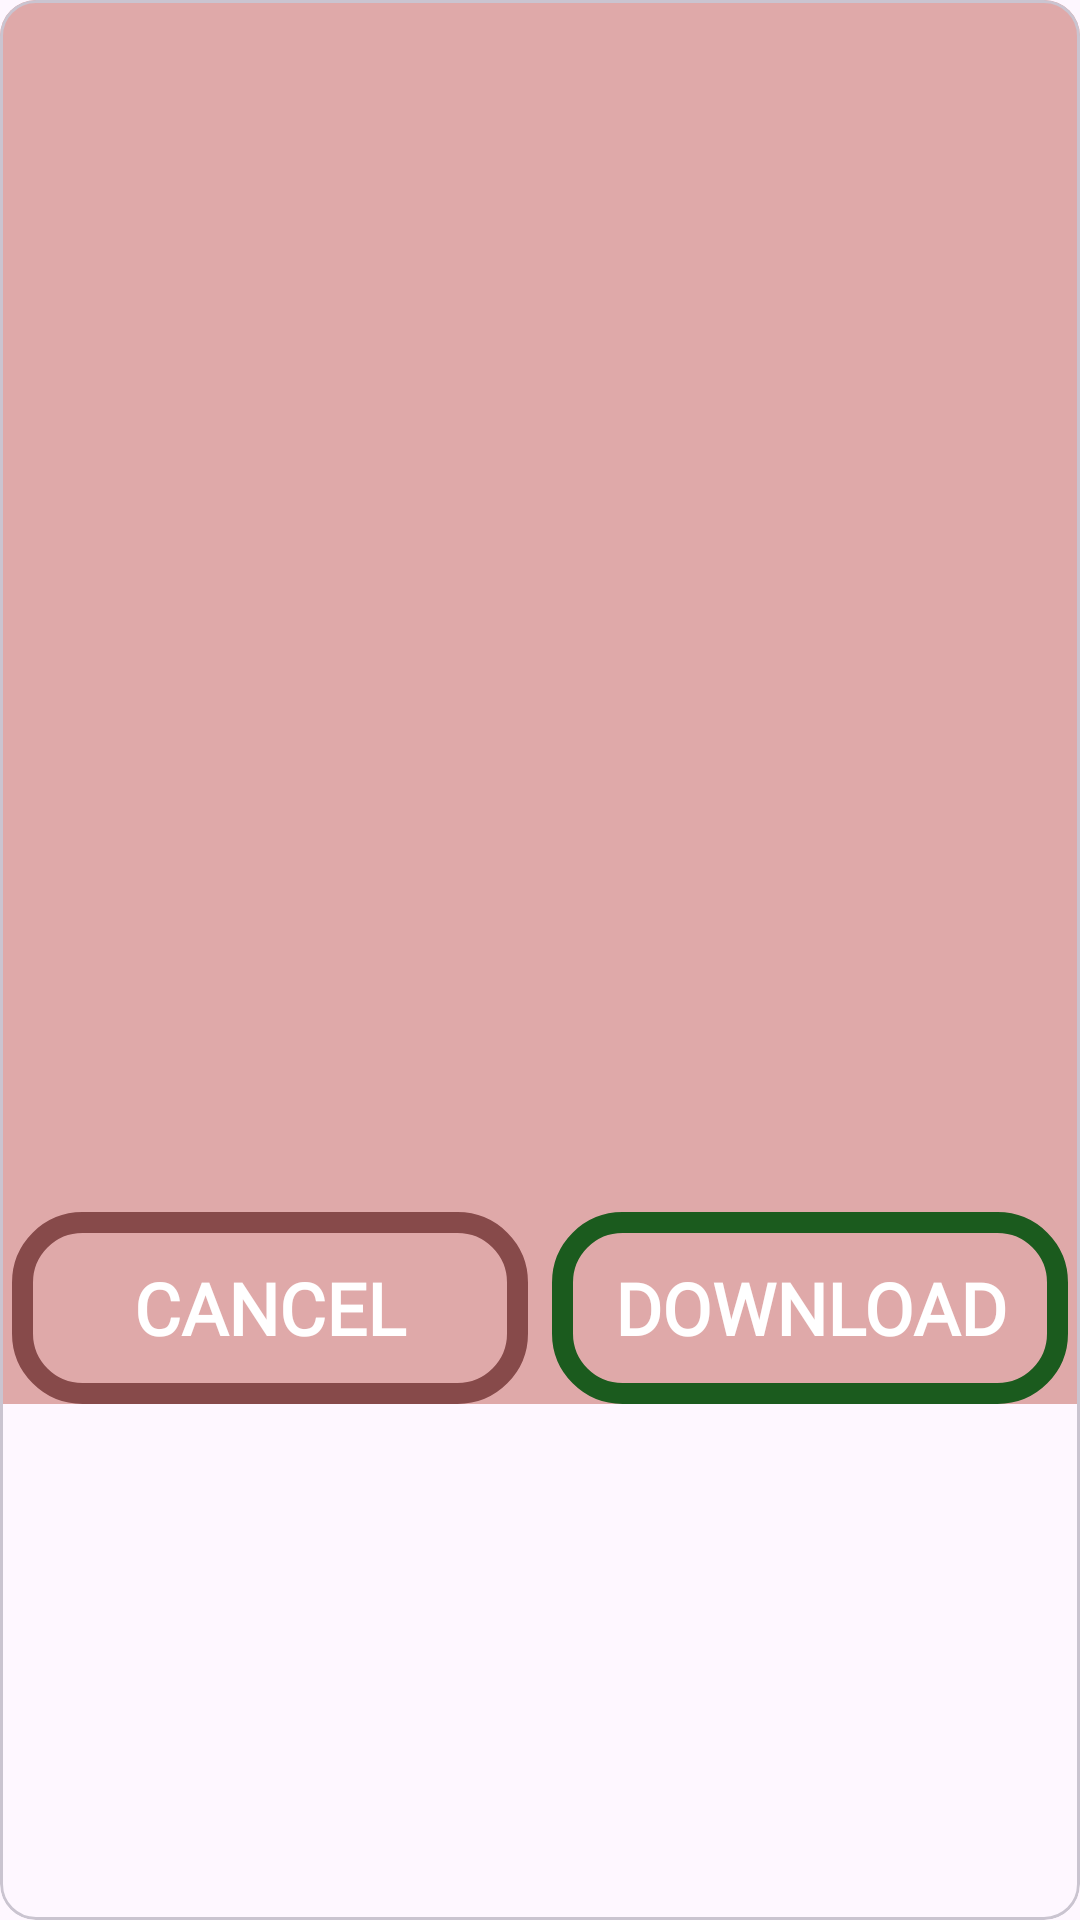

Reconstruct the res/layout file that produces this screen, plus the resources it refers to.
<!-- AndroidManifest.xml: application theme Theme.JarvisV2 -->
<!-- res/layout/view_image_dialog.xml -->
<?xml version="1.0" encoding="utf-8"?>
<com.google.android.material.circularreveal.cardview.CircularRevealCardView xmlns:android="http://schemas.android.com/apk/res/android"
    xmlns:tools="http://schemas.android.com/tools"
    android:layout_width="match_parent"
    android:layout_height="wrap_content"
    android:layout_margin="8dp">

    <LinearLayout
        android:layout_width="match_parent"
        android:layout_height="wrap_content"
        android:background="#DFA9A9"
        android:orientation="vertical">


        <ImageView
            android:id="@+id/loadImage"
            android:layout_width="match_parent"
            android:layout_height="400dp"
            android:scaleType="centerCrop"
            tools:srcCompat="@tools:sample/avatars" />

        <LinearLayout
            android:id="@+id/typeAll"
            android:layout_width="match_parent"
            android:layout_height="wrap_content"
            android:layout_marginTop="4dp"
            android:orientation="horizontal">

            <androidx.appcompat.widget.AppCompatButton
                android:id="@+id/cancelBtn"
                android:layout_width="match_parent"
                android:layout_height="?actionBarSize"
                android:layout_marginHorizontal="4dp"
                android:layout_weight="1"
                android:background="@drawable/textviewbackground"
                android:backgroundTint="#874A4A"
                android:fontFamily="@font/ubuntu_mono_regular"
                android:text="Cancel"
                android:textColor="@color/white"
                android:textSize="24sp"
                android:textStyle="bold" />

            <androidx.appcompat.widget.AppCompatButton
                android:id="@+id/downloadImageBtn"
                android:layout_width="match_parent"
                android:layout_height="?actionBarSize"
                android:layout_marginHorizontal="4dp"
                android:layout_weight="1"
                android:background="@drawable/textviewbackground"
                android:backgroundTint="#1B5B1E"
                android:fontFamily="@font/ubuntu_mono_regular"
                android:text="Download"
                android:textColor="@color/white"
                android:textSize="24sp"
                android:textStyle="bold" />


        </LinearLayout>
    </LinearLayout>


</com.google.android.material.circularreveal.cardview.CircularRevealCardView>
<!-- resources referenced by this layout -->
<resources>
  <color name="white">#FFFFFFFF</color>
  <!-- drawable textviewbackground (drawable) -->
  <?xml version="1.0" encoding="utf-8"?>
  <shape xmlns:android="http://schemas.android.com/apk/res/android"
      >
  
      <corners
          android:radius="20dp"/>
      <solid
          android:color="@android:color/transparent"/>
      <stroke
          android:color="#03A9F4"
          android:width="7dp"/>
      <size
          android:width="165dp"
          android:height="40dp"/>
  
  </shape>
  <style name="Theme.JarvisV2" parent="Base.Theme.JarvisV2" />
  <style name="Base.Theme.JarvisV2" parent="Theme.Material3.Light.NoActionBar">
          
          <item name="fontFamily">@font/ubuntu_mono_regular</item>
          <item name="android:statusBarColor">@color/black</item>
      </style>
  <color name="black">#FF000000</color>
</resources>
